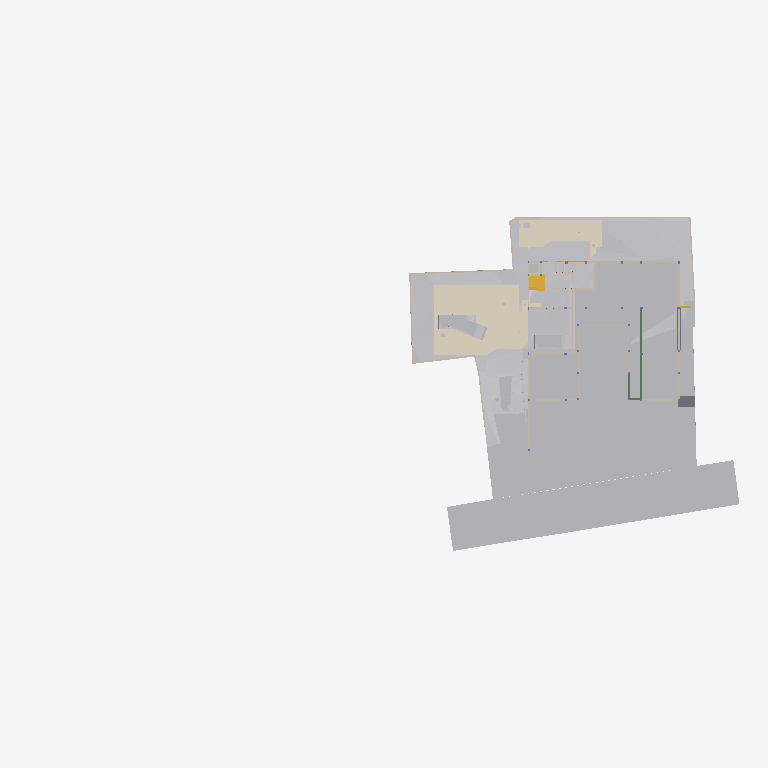
Plan cut of the same IFC building model at storey 'GF Floor Level' (level -2.70 m, cut at -1.30 m), seen from above with north up, elements coloured by IFC class (only those large enough to see are counted): 34 other elements (light grey), 28 walls (beige), 5 coverings (cream), 3 beams (green), 2 slabs (grey), 2 stair flights (yellow). Cut surfaces are drawn darker.
Extent 96.7 m × 45.5 m × 138.5 m (x, y, z). Storeys (13): Footing at -3.50 m; GF Floor Level at -2.70 m; GF at -2.65 m; Electrical at 0.00 m; Plumbing at 0.00 m; Road Level at 0.00 m; Areacalc at 0.00 m; GFLintel at 0.00 m; FF at 0.45 m; FFLintel at 3.15 m; schedule at 3.50 m; SF at 3.65 m; Terrace at 5.00 m. Elements (1312): 267 IfcBeam, 157 IfcWall, 95 IfcSlab, 94 IfcCovering, 75 IfcSwitchingDevice, 64 IfcPipeSegment, 61 IfcDoor, 57 IfcColumn, 51 IfcEarthworksCut, 47 IfcLightFixture, 38 IfcFurniture, 36 IfcWindow.

HEADER;
FILE_DESCRIPTION(('ViewDefinition [CoordinationView]'),'2;1');
FILE_NAME('Manilal.ifc','2025-11-26T16:12:16+05:30',(''),(''),'IfcOpenShell 0.8.3-post1','Bonsai 0.8.3-post1','');
FILE_SCHEMA(('IFC4X3'));
ENDSEC;
DATA;
#24581=IFCPROJECT('2TuuvCHJz54PsFPcraEbH$',$,'My Project',$,$,$,$,(#53,#354),#24580);
#35019=IFCSITE('0lpfVeOW52QfroqLYyHNY2',$,'My Site',$,$,#28,$,$,$,$,$,$,$,$);
#35435=IFCBUILDING('0MzaWOaS178x5FMqOflU3C',$,'My Building',$,$,#33,$,$,$,$,$,$);
#30840=IFCBUILDINGSTOREY('09kFoqoxrCvB1_fcEsMZsQ',$,'FF',$,$,#38,$,$,$,$);
#33791=IFCBUILDINGSTOREY('0zoFHJ9PnFW80M$mIVDQW3',$,'GF',$,$,#258,$,$,$,$);
#35436=IFCBUILDINGSTOREY('0MckaoTknA3edZMUNhTyAK',$,'SF',$,$,#6262,$,$,$,$);
#35437=IFCBUILDINGSTOREY('0DtUgpQ1b6nBmkLmvc_ehu',$,'FFLintel',$,$,#3248,$,$,$,$);
#35438=IFCBUILDINGSTOREY('2nxT8wHGnDX9t8LjuK$yoz',$,'Footing',$,$,#16334,$,$,$,$);
#35439=IFCBUILDINGSTOREY('2JRfeNnUP7R92jcKtKmwj5',$,'Electrical',$,$,#5283,$,$,$,$);
#35440=IFCBUILDINGSTOREY('0fi$VcvNr0Zu6wnPuK6jDB',$,'Plumbing',$,$,#12883,$,$,$,$);
#35441=IFCBUILDINGSTOREY('0qJiDzySr4lhgisX7t8beM',$,'GF Floor Level',$,$,#6749,$,$,$,$);
#35442=IFCBUILDINGSTOREY('33UZQ2TSvAg8IY4x5QCp2i',$,'schedule',$,$,#2336,$,$,$,$);
#35448=IFCBUILDINGSTOREY('3LpnsPikv4mRTBpfC3WQtx',$,'Road Level',$,$,#35447,$,$,$,$);
#35454=IFCBUILDINGSTOREY('2oUibsQsXAPxeAaTU5dGGW',$,'Terrace',$,$,#35453,$,$,$,$);
#35455=IFCBUILDINGSTOREY('3JrIAq4xL0avIQ8pEnV5X6',$,'Areacalc',$,$,#28105,$,$,$,$);
#135844=IFCBUILDINGSTOREY('3zcetogIDA6wyARG1Gifp_',$,'GFLintel',$,$,#135860,$,$,$,$);
#33545=IFCGEOGRAPHICELEMENT('3hzKcHmG15MBT$Lf89GHXN',$,'PureSite',$,$,#33382,#33544,$,.TERRAIN.);
#29425=IFCGEOGRAPHICELEMENT('20M0x6_hv1D8u5ftoKpVy3',$,'Road',$,$,#29400,#29424,$,.TERRAIN.);
#13800=IFCCOVERING('03Ox3hl4j9nvRXKoGSaXGU',$,'Covering',$,$,#13792,#13799,$,$);
#26244=IFCEARTHWORKSFILL('1xT4$PaqnDAhGXmfddmx$8',$,'Cube',$,$,#26223,#26243,$,.SLOPEFILL.);
#14006=IFCEARTHWORKSCUT('3NfQzW2p90kemh8IGcUxhf',$,'roader',$,$,#13849,#14005,$,.PAVEMENTMILLING.);
#20373=IFCEARTHWORKSCUT('2Q_BpVgoH5UP4ov3lAq_Nd',$,'Cut',$,$,#20358,#20372,$,.BASE_EXCAVATION.);
#31043=IFCEARTHWORKSFILL('3O_GobqT1E4v3eEFWom1zq',$,'Cube',$,$,#31017,#31042,$,.SLOPEFILL.);
#31012=IFCEARTHWORKSFILL('263qwxfur0Rg9ySw9RIZCG',$,'Cube',$,$,#30989,#31011,$,.SLOPEFILL.);
#20534=IFCEARTHWORKSCUT('1orBtrQ6r9QBXstUuMTyak',$,'Cut',$,$,#20521,#20533,$,.BASE_EXCAVATION.);
#13787=IFCCOVERING('07ka7WgDv0nO2Dwi6RpJJI',$,'Covering',$,$,#13779,#13786,$,$);
#19241=IFCEARTHWORKSFILL('1Znkwxu0n0meOY5Z$J5ocC',$,'New',$,$,#19208,#19240,$,.SLOPEFILL.);
#20459=IFCEARTHWORKSCUT('0lv4XU7zX8PPDYPdO7aOdg',$,'Cut',$,$,#20447,#20458,$,.BASE_EXCAVATION.);
#6599=IFCGEOGRAPHICELEMENT('1mqx3WFMb0_xZzgY5_pKpf',$,'Site',$,$,#6441,#6598,$,.TERRAIN.);
#32680=IFCVEHICLE('09kCGSf$LDBwv0agp2PRhM',$,'Vehicle',$,$,#32142,#32679,$,$);
#20318=IFCEARTHWORKSCUT('01J8VwQ8f08gmXDrlhIlzq',$,'Cut',$,$,#20304,#20317,$,.BASE_EXCAVATION.);
#32789=IFCVEHICLE('0rzGDxo0H1CRYsT$ARQpVS',$,'Vehicle',$,$,#126769,#32788,$,$);
#109311=IFCVEHICLE('22hYSdUYjCqevIDD6sVVH1',$,'Vehicle',$,$,#109348,#109324,$,$);
#126725=IFCVEHICLE('2w1OP_Z7HDsQq$WqRH72Eo',$,'Vehicle',$,$,#126774,#126738,$,$);
#20353=IFCEARTHWORKSCUT('3P_ZVV06j60u6$ptV0zgAt',$,'Cut',$,$,#20341,#20352,$,.BASE_EXCAVATION.);
#20718=IFCEARTHWORKSCUT('1t$VJ4$o90evgf8hngEw3O',$,'Cut',$,$,#20706,#20717,$,.BASE_EXCAVATION.);
#20584=IFCEARTHWORKSCUT('3XBGdyU2D9MeN3q92cqay6',$,'Cut',$,$,#20572,#20583,$,.BASE_EXCAVATION.);
#20634=IFCEARTHWORKSCUT('2CFy$zORXCoR3tq$xUvFLs',$,'Cut',$,$,#20623,#20633,$,.BASE_EXCAVATION.);
#20551=IFCEARTHWORKSCUT('3BmSG7kdb5efpA6FN0Vb4n',$,'Cut',$,$,#20539,#20550,$,.BASE_EXCAVATION.);
#7021=IFCWALL('3MfSYaOiTA4AjSKpPvRhyi',$,'Wall',$,$,#6992,#7020,$,$);
#20336=IFCEARTHWORKSCUT('1Tsuz9sRb3YODMAWko00m1',$,'Cut',$,$,#20323,#20335,$,.BASE_EXCAVATION.);
#21829=IFCSLAB('2itx3SPYH1AO7A3qAvwhI1',$,'Slab',$,$,#21814,#21828,$,$);
#7158=IFCWALL('2UlyJbGOL47vem9W3W5T7b',$,'Wall',$,$,#7129,#7157,$,$);
#19448=IFCSTAIRFLIGHT('0zdXW$cUL1CfQYZEU8WTCw',$,'StairFlight.001',$,$,#19398,#19447,$,5,4,0.181400012969971,0.100000001490116,.STRAIGHT.);
#7104=IFCWALL('1v3BeDslv3W8LfR3WiqTEd',$,'Wall',$,$,#7075,#7103,$,$);
#7124=IFCWALL('2oTy5UOG136OtM3IP_qiPs',$,'Wall',$,$,#7109,#7123,$,$);
#19393=IFCSTAIRFLIGHT('0QDG9AXQX0PgjOZTZBSSJQ',$,'StairFlight',$,$,#19253,#19392,$,12,11,0.183333337306976,0.150000005960464,.STRAIGHT.);
#104233=IFCBEAM('3yG4HtnWnBAeBFz8AI_SEl',$,'Beam',$,$,#147595,#104253,$,$);
#104281=IFCBEAM('1brod0d5XF$A894rG33zPS',$,'Beam',$,$,#104337,#104301,$,$);
#24763=IFCWALL('1blMx1j7D9ovLtEALIdSvE',$,'Wall',$,$,#24748,#24762,$,$);
#20499=IFCEARTHWORKSCUT('08D7EzEO5EDf77PNZj4fIk',$,'Cut',$,$,#20482,#20498,$,.BASE_EXCAVATION.);
#151298=IFCFURNITURE('1i$CXdob165hGE6geE8hSA',$,'Furniture',$,$,#151814,#151327,$,$);
#26368=IFCSLAB('00fgrPLzzF7hRWyl8Ww_rW',$,'Slab',$,$,#26353,#26367,$,$);
#7055=IFCWALL('2Y2Bm57Cb8Exxz7st0aRUc',$,'Wall',$,$,#7026,#7054,$,$);
#24783=IFCWALL('1Hh0bwoXvFTPbHjl4Uoh10',$,'Wall',$,$,#136518,#24782,$,$);
#4798=IFCTRANSPORTELEMENT('1lIwF9RXDBlxGhBHYvHlMS',$,'TransportElement',$,$,#4775,#4797,$,$);
#20650=IFCEARTHWORKSCUT('117L2eAFbDcAQX$djQoJMP',$,'Cut',$,$,#20639,#20649,$,.BASE_EXCAVATION.);
#7968=IFCFURNITURE('2eCSdMrzH5F8FKRq_Kat7X',$,'Furniture',$,$,#7927,#7967,$,$);
#20567=IFCEARTHWORKSCUT('16FET8TSj1cgzvcEgIN4wr',$,'Cut',$,$,#20556,#20566,$,.BASE_EXCAVATION.);
#23834=IFCWALL('2y7B0WsOvCxODdGZKi1Z$T',$,'Wall',$,$,#23819,#23833,$,$);
#112750=IFCWALL('1nyU90oHj4hBRTa6e8QMhS',$,'Wall',$,$,#117882,#112775,$,$);
#19013=IFCWALL('18Inp_KXrA6OH4xH0wBY6E',$,'Wall',$,$,#117291,#19012,$,$);
#138502=IFCWALL('22eRyasTD4vwSyMy27UnE0',$,'Wall',$,$,#138970,#138526,$,$);
#326=IFCCOVERING('27txxw6h131AM6UMtb2w5p',$,'Covering',$,$,#314,#325,$,$);
#6852=IFCWALL('10l$0x7lzBbBMMGF1qxI0s',$,'Wall',$,$,#6830,#6851,$,$);
#6886=IFCWALL('10RvTK_K97Xg3Zon6pJwxP',$,'Wall',$,$,#6857,#6885,$,$);
#20442=IFCEARTHWORKSCUT('3KiEpGBc11ZuQOzkAXEcMN',$,'Cut',$,$,#20431,#20441,$,.BASE_EXCAVATION.);
#20390=IFCEARTHWORKSCUT('1$p4eSUvT2WBuIfwXj1KUy',$,'Cut',$,$,#128168,#20389,$,.BASE_EXCAVATION.);
#23801=IFCWALL('2b3PW_qXrFKeU5$CuA$$$b',$,'Wall',$,$,#23786,#23800,$,$);
#309=IFCCOVERING('3erdxtYOTF6hsIy9z_3VeT',$,'Covering',$,$,#297,#308,$,$);
#17523=IFCWALL('0J9S4Srlb1MOsgNvH90_Ni',$,'Wall',$,$,#140746,#17522,$,$);
#24202=IFCWALL('1G4jfeXKvE59YRcJgx4ymf',$,'Wall',$,$,#24187,#24201,$,$);
#136412=IFCWALL('0F7fW7SETC5etFuzKWVjK5',$,'Wall',$,$,#136508,#136436,$,$);
#19093=IFCWALL('2BJjNEvBfCoeB82Dh_tGKG',$,'Wall',$,$,#114847,#19092,$,$);
#37114=IFCCOVERING('0MEfGn_p91mgQnywAbL9$E',$,'Covering',$,$,#37102,#37113,$,$);
#115282=IFCBEAM('3PPvRRuXDBbwYfggt_9h6v',$,'Beam',$,$,#148475,#115306,$,$);
#19153=IFCWALL('0HbzCx_IT6qhHcuZYa$tLV',$,'Wall',$,$,#114969,#19152,$,$);
#112339=IFCWALL('02AL$qLwj0VxqOwys5ZTQy',$,'Wall',$,$,#139177,#112364,$,$);
#24843=IFCWALL('1S$hEQf45Fc8bCexxSjiqx',$,'Wall',$,$,#139143,#24842,$,$);
#24823=IFCWALL('1L3aCByCT2RR$DiJTF12wq',$,'Wall',$,$,#136717,#24822,$,$);
#24426=IFCWALL('3i48sjq8T0IPkngbd_9vma',$,'Wall',$,$,#139056,#24425,$,$);
#20299=IFCEARTHWORKSCUT('2IfjuX05L3Q9F73mkLJFNM',$,'Cut',$,$,#20288,#20298,$,.BASE_EXCAVATION.);
#112219=IFCWALL('0hUDkLesr2L9DkySmUSvp2',$,'Wall',$,$,#138931,#112244,$,$);
#24803=IFCWALL('20tfeHSrrBEw063KtSBGr$',$,'Wall',$,$,#136411,#24802,$,$);
#20701=IFCEARTHWORKSCUT('3XTDaZBM58oPXW88XqT1Sk',$,'Cut',$,$,#20690,#20700,$,.BASE_EXCAVATION.);
#14121=IFCUNITARYEQUIPMENT('1P6lCedvD5Xger8vGxUADY',$,'UnitaryEquipment',$,$,#14098,#14120,$,$);
#14135=IFCUNITARYEQUIPMENT('0HCdZ8P3P4TOU$eGOCNYuA',$,'UnitaryEquipment',$,$,#14126,#14134,$,$);
#24651=IFCWALL('15wsNTS6L51xF_S_YY2vpP',$,'Wall',$,$,#24636,#24650,$,$);
#17638=IFCWALL('2U66_ERPrD$A$2PTOc1bPA',$,'Wall',$,$,#140510,#17637,$,$);
#17603=IFCWALL('0NXfgi9BT5$x6dqiz38cKQ',$,'Wall',$,$,#140836,#17602,$,$);
ENDSEC;
